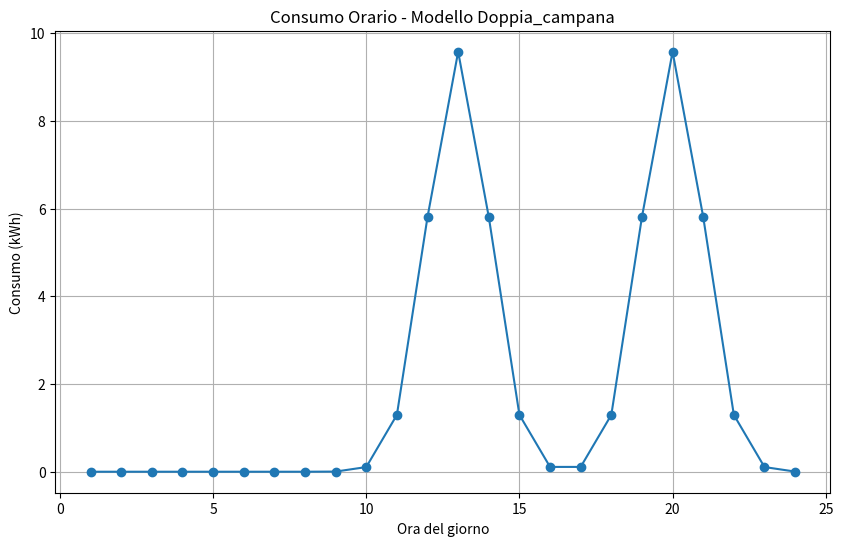

Python code for this plot:
import numpy as np
import matplotlib.pyplot as plt


def distribuzione_uniforme(consumo_totale_giornaliero, ore=24):
    """Distribuisce il consumo giornaliero uniformemente nelle ore del giorno"""
    return np.full(ore, consumo_totale_giornaliero / ore)


def distribuzione_campana(consumo_totale_giornaliero, ore=24, picco=12, ampiezza=6):
    """Distribuisce il consumo giornaliero in una distribuzione a campana (Gaussiana) centrata intorno al picco"""
    x = np.linspace(0, ore - 1, ore)
    campana = np.exp(-0.5 * ((x - picco) / ampiezza) ** 2)
    campana_normalizzata = campana / np.sum(campana)  # Normalizza la distribuzione per sommare a 1
    return consumo_totale_giornaliero * campana_normalizzata


def distribuzione_normale(consumo_totale_giornaliero, ore=24, media=12, deviazione_standard=4):
    """Distribuisce il consumo giornaliero seguendo una distribuzione normale"""
    x = np.linspace(0, ore - 1, ore)
    normale = np.exp(-0.5 * ((x - media) / deviazione_standard) ** 2)
    normale_normalizzata = normale / np.sum(normale)  # Normalizza la distribuzione per sommare a 1
    return consumo_totale_giornaliero * normale_normalizzata


def distribuzione_personalizzata(consumo_totale_giornaliero, ore=24, pesi=None, normalize=False):
    """Distribuisce il consumo giornaliero in base a pesi personalizzati (la somma dei pesi deve essere 1)"""
    if pesi is None:
        pesi = np.ones(ore) / ore
    elif np.sum(pesi) != 1 and normalize:
        pesi = pesi / np.sum(pesi)
    elif np.sum(pesi) != 1 and not normalize:
        raise ValueError("La somma dei pesi deve essere 1.")
    return consumo_totale_giornaliero * pesi


def genera_consumo_orario(consumo_totale_giornaliero, modello='uniforme', **kwargs):
    """Genera i valori orari del consumo energetico secondo il modello selezionato"""
    if modello == 'uniforme':
        return distribuzione_uniforme(consumo_totale_giornaliero, **kwargs)
    elif modello == 'campana':
        return distribuzione_campana(consumo_totale_giornaliero, **kwargs)
    elif modello == 'normale':
        return distribuzione_normale(consumo_totale_giornaliero, **kwargs)
    elif modello == 'personalizzato':
        return distribuzione_personalizzata(consumo_totale_giornaliero, **kwargs)
    else:
        raise ValueError("Modello di distribuzione sconosciuto.")


def somma_distribuzioni(lista_distribuzioni):
    """
    Somma una lista di distribuzioni orarie e restituisce la distribuzione totale risultante.

    :param lista_distribuzioni: Lista di array contenenti le distribuzioni orarie (es. distribuzioni campana, uniforme, etc.)
    :return: Array che rappresenta la somma delle distribuzioni orarie
    """
    if not lista_distribuzioni:
        raise ValueError("La lista delle distribuzioni non può essere vuota.")

    # Controlla che tutte le distribuzioni abbiano la stessa lunghezza
    lunghezze = [len(distribuzione) for distribuzione in lista_distribuzioni]
    if len(set(lunghezze)) != 1:
        raise ValueError("Tutte le distribuzioni devono avere la stessa lunghezza.")

    # Somma le distribuzioni
    distribuzione_totale = np.sum(lista_distribuzioni, axis=0)

    return distribuzione_totale


def get_load(load_profiles):

    load = somma_distribuzioni([genera_consumo_orario(**load_profile) for load_profile in load_profiles])

    return load


def visualizza_consumo(consumi_orari, modello):
    """Visualizza il consumo orario usando un grafico"""
    ore = np.arange(1, len(consumi_orari) + 1)
    plt.figure(figsize=(10, 6))
    plt.plot(ore, consumi_orari, marker='o')
    plt.title(f"Consumo Orario - Modello {modello.capitalize()}")
    plt.xlabel("Ora del giorno")
    plt.ylabel("Consumo (kWh)")
    plt.grid(True)
    plt.show()


def main():
    # Input utente
    consumo_totale_giornaliero = 24  # Consumo medio giornaliero totale in kWh
    ore_giornaliere = 24

    # Scelta del modello e dei parametri
    modello = 'doppia_campana'  # Scegli tra 'uniforme', 'campana', 'normale', 'personalizzato'

    # Parametri personalizzati per il modello scelto
    if modello == 'campana':
        consumi_orari = genera_consumo_orario(consumo_totale_giornaliero, modello=modello, picco=13, ampiezza=5)

    elif modello == 'doppia_campana':
        campana_1 = genera_consumo_orario(consumo_totale_giornaliero, modello='campana', picco=12, ampiezza=1)
        campana_2 = genera_consumo_orario(consumo_totale_giornaliero, modello='campana', picco=19, ampiezza=1)
        consumi_orari = somma_distribuzioni([campana_1, campana_2])

    elif modello == 'normale':
        consumi_orari = genera_consumo_orario(consumo_totale_giornaliero, modello=modello, media=14,
                                              deviazione_standard=3)
    elif modello == 'personalizzato':
        pesi = np.array(
            [0.01, 0.02, 0.03, 0.03, 0.04, 0.05, 0.1, 0.15, 0.15, 0.1, 0.06, 0.05, 0.04, 0.04, 0.03, 0.02, 0.01, 0.01,
             0.01, 0.02, 0.03, 0.04, 0.03, 0.02])
        consumi_orari = genera_consumo_orario(consumo_totale_giornaliero, modello=modello, pesi=pesi, normalize=True)
    else:
        consumi_orari = genera_consumo_orario(consumo_totale_giornaliero, modello=modello)

    # Visualizzazione
    visualizza_consumo(consumi_orari, modello)


if __name__ == "__main__":
    main()
